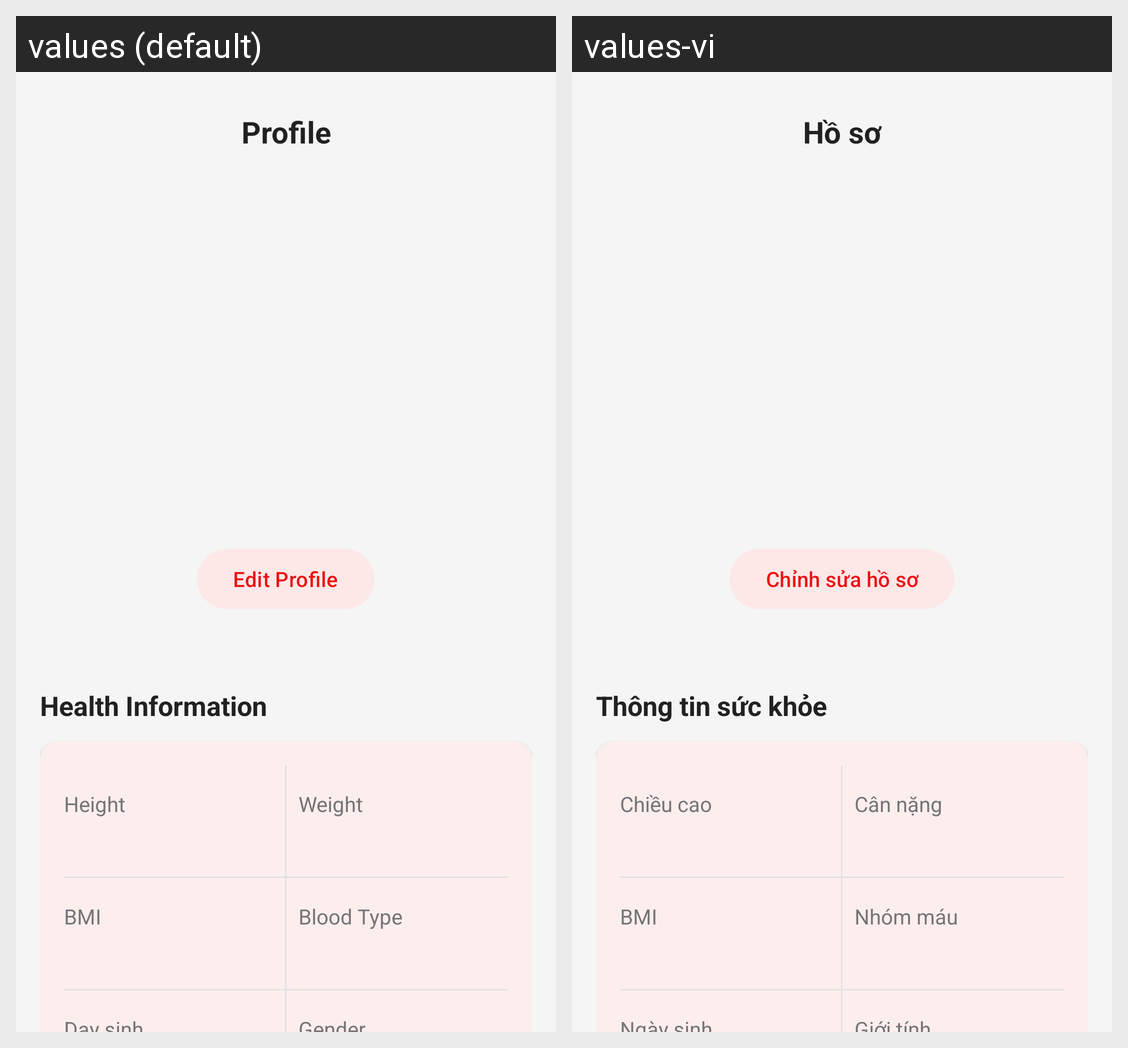

The same Android screen rendered under two of its app's locales, left to right. List the strings drawn on it with the default value and each locale's translation.
Android screen res/layout/fragment_profile.xml rendered under 2 locales, left to right: values (default), values-vi. Device: Nexus 5 (rendered at 1080×1920; each locale shown at half size, 540×960, under a caption strip naming it); theme Theme.Base.
Strings drawn on this screen, with the default value and each locale's value (text and hints the layout hard-codes, and strings that could not be matched under every locale, appear in the picture but are not listed):

profile
  values: Profile
  values-vi: Hồ sơ

edit_profile
  values: Edit Profile
  values-vi: Chỉnh sửa hồ sơ

health_information
  values: Health Information
  values-vi: Thông tin sức khỏe

height
  values: Height
  values-vi: Chiều cao

weight
  values: Weight
  values-vi: Cân nặng

bmi
  values: BMI
  values-vi: BMI

blood_type
  values: Blood Type
  values-vi: Nhóm máu
